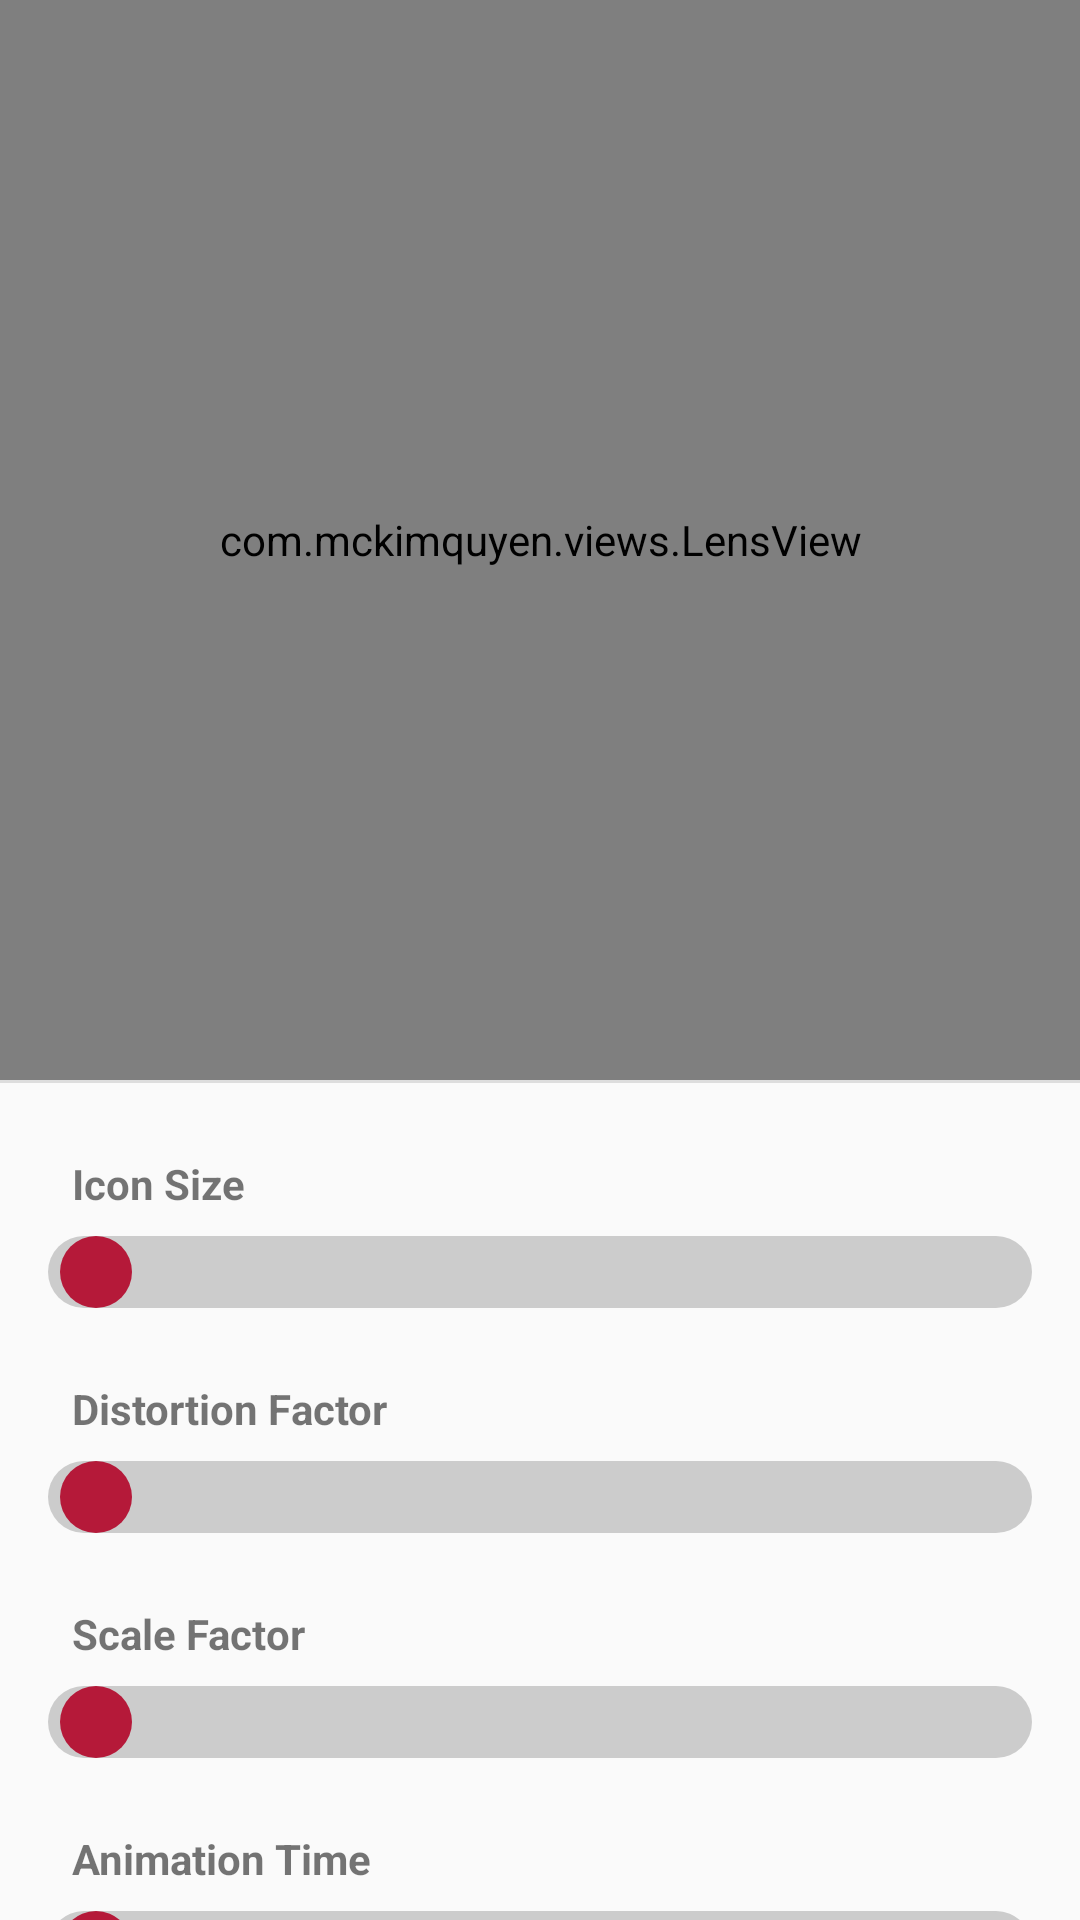

Layout XML and referenced resources for this Android screen:
<!-- AndroidManifest.xml: application theme AppTheme -->
<!-- res/layout/frm_lens.xml -->
<?xml version="1.0" encoding="utf-8"?>
<androidx.core.widget.NestedScrollView xmlns:android="http://schemas.android.com/apk/res/android"
    xmlns:tools="http://schemas.android.com/tools"
    android:layout_width="match_parent"
    android:layout_height="match_parent">

    <androidx.appcompat.widget.LinearLayoutCompat
        android:layout_width="match_parent"
        android:layout_height="wrap_content"
        android:orientation="vertical">

        <com.mckimquyen.views.LensView
            android:id="@+id/lensViewsSettings"
            android:layout_width="match_parent"
            android:layout_height="@dimen/height_lens_preview" />

        <View
            android:layout_width="match_parent"
            android:layout_height="1dp"
            android:background="@color/colorDivider" />

        <androidx.appcompat.widget.LinearLayoutCompat
            android:layout_width="match_parent"
            android:layout_height="wrap_content"
            android:layout_marginStart="@dimen/activity_horizontal_margin"
            android:layout_marginTop="@dimen/activity_vertical_margin"
            android:layout_marginEnd="@dimen/activity_horizontal_margin"
            android:layout_marginBottom="@dimen/activity_vertical_margin"
            android:orientation="vertical">

            <RelativeLayout
                android:layout_width="match_parent"
                android:layout_height="wrap_content"
                android:layout_margin="8dp">

                <androidx.appcompat.widget.AppCompatTextView
                    android:layout_width="wrap_content"
                    android:layout_height="wrap_content"
                    android:layout_alignParentStart="true"
                    android:text="@string/setting_min_icon_size"
                    android:textStyle="bold" />

                <androidx.appcompat.widget.AppCompatTextView
                    android:id="@+id/tvValueMinIconSize"
                    android:layout_width="wrap_content"
                    android:layout_height="wrap_content"
                    android:layout_alignParentEnd="true"
                    android:textStyle="bold"
                    tools:ignore="RelativeOverlap" />

            </RelativeLayout>

            <RelativeLayout
                android:id="@+id/sbMinIconSizeParent"
                android:layout_width="match_parent"
                android:layout_height="wrap_content">

                <androidx.appcompat.widget.AppCompatSeekBar
                    android:id="@+id/sbMinIconSize"
                    android:layout_width="match_parent"
                    android:layout_height="wrap_content"
                    android:layout_marginBottom="16dp"
                    android:background="@drawable/rounded_background"
                    android:contentDescription="@string/app_name"
                    android:progressDrawable="@drawable/custom_seekbar"
                    android:thumb="@drawable/custom_thumb" />

            </RelativeLayout>

            <RelativeLayout
                android:layout_width="match_parent"
                android:layout_height="wrap_content"
                android:layout_margin="8dp">

                <androidx.appcompat.widget.AppCompatTextView
                    android:layout_width="wrap_content"
                    android:layout_height="wrap_content"
                    android:layout_alignParentStart="true"
                    android:text="@string/setting_distortion_factor"
                    android:textStyle="bold" />

                <androidx.appcompat.widget.AppCompatTextView
                    android:id="@+id/tvValueDistortionFactor"
                    android:layout_width="wrap_content"
                    android:layout_height="wrap_content"
                    android:layout_alignParentEnd="true"
                    android:textStyle="bold"
                    tools:ignore="RelativeOverlap" />

            </RelativeLayout>

            <RelativeLayout
                android:id="@+id/rlSbDistortionFactorParent"
                android:layout_width="match_parent"
                android:layout_height="wrap_content">

                <androidx.appcompat.widget.AppCompatSeekBar
                    android:id="@+id/sbDistortionFactor"
                    android:layout_width="match_parent"
                    android:layout_height="wrap_content"
                    android:layout_marginBottom="16dp"
                    android:background="@drawable/rounded_background"
                    android:contentDescription="@string/app_name"
                    android:progressDrawable="@drawable/custom_seekbar"
                    android:thumb="@drawable/custom_thumb" />

            </RelativeLayout>

            <RelativeLayout
                android:layout_width="match_parent"
                android:layout_height="wrap_content"
                android:layout_margin="8dp">

                <androidx.appcompat.widget.AppCompatTextView
                    android:layout_width="wrap_content"
                    android:layout_height="wrap_content"
                    android:layout_alignParentStart="true"
                    android:text="@string/setting_scale_factor"
                    android:textStyle="bold" />

                <androidx.appcompat.widget.AppCompatTextView
                    android:id="@+id/tvValueScaleFactor"
                    android:layout_width="wrap_content"
                    android:layout_height="wrap_content"
                    android:layout_alignParentEnd="true"
                    android:textStyle="bold"
                    tools:ignore="RelativeOverlap" />

            </RelativeLayout>

            <RelativeLayout
                android:id="@+id/rlSbScaleFactorParent"
                android:layout_width="match_parent"
                android:layout_height="wrap_content">

                <androidx.appcompat.widget.AppCompatSeekBar
                    android:id="@+id/sbScaleFactor"
                    android:layout_width="match_parent"
                    android:layout_height="wrap_content"
                    android:layout_marginBottom="16dp"
                    android:background="@drawable/rounded_background"
                    android:contentDescription="@string/app_name"
                    android:progressDrawable="@drawable/custom_seekbar"
                    android:thumb="@drawable/custom_thumb" />

            </RelativeLayout>

            <RelativeLayout
                android:layout_width="match_parent"
                android:layout_height="wrap_content"
                android:layout_margin="8dp">

                <androidx.appcompat.widget.AppCompatTextView
                    android:layout_width="wrap_content"
                    android:layout_height="wrap_content"
                    android:layout_alignParentStart="true"
                    android:text="@string/setting_animation_time"
                    android:textStyle="bold" />

                <androidx.appcompat.widget.AppCompatTextView
                    android:id="@+id/tvValueAnimationTime"
                    android:layout_width="wrap_content"
                    android:layout_height="wrap_content"
                    android:layout_alignParentEnd="true"
                    android:textStyle="bold"
                    tools:ignore="RelativeOverlap" />

            </RelativeLayout>

            <RelativeLayout
                android:id="@+id/rlSbAnimationTimeParent"
                android:layout_width="match_parent"
                android:layout_height="wrap_content">

                <androidx.appcompat.widget.AppCompatSeekBar
                    android:id="@+id/sbAnimationTime"
                    android:layout_width="match_parent"
                    android:layout_height="wrap_content"
                    android:layout_marginBottom="16dp"
                    android:background="@drawable/rounded_background"
                    android:contentDescription="@string/app_name"
                    android:progressDrawable="@drawable/custom_seekbar"
                    android:thumb="@drawable/custom_thumb" />

            </RelativeLayout>

        </androidx.appcompat.widget.LinearLayoutCompat>

        <View
            android:layout_width="match_parent"
            android:layout_height="1dp"
            android:background="@color/colorDivider" />

    </androidx.appcompat.widget.LinearLayoutCompat>

</androidx.core.widget.NestedScrollView>
<!-- resources referenced by this layout -->
<resources>
  <color name="colorDivider">#DDDDDD</color>
  <dimen name="activity_horizontal_margin">16dp</dimen>
  <dimen name="activity_vertical_margin">16dp</dimen>
  <dimen name="height_lens_preview">360dp</dimen>
  <!-- drawable custom_seekbar (drawable) -->
  <layer-list xmlns:android="http://schemas.android.com/apk/res/android">
      
      <item>
          <shape android:shape="rectangle">
              <size android:height="8dp" /> 
              <solid android:color="#CCCCCC" /> 
          </shape>
      </item>
  
      
      <item android:id="@android:id/progress">
          <clip>
              <shape android:shape="rectangle">
                  <size android:height="8dp" /> 
                  <solid android:color="#CCCCCC" /> 
              </shape>
          </clip>
      </item>
  </layer-list>
  <!-- drawable custom_thumb (drawable) -->
  <shape xmlns:android="http://schemas.android.com/apk/res/android"
      android:shape="oval">
      <size
          android:width="24dp"
          android:height="24dp" /> 
      <solid android:color="@color/colorPrimary" /> 
  </shape>
  <!-- drawable rounded_background (drawable) -->
  <shape xmlns:android="http://schemas.android.com/apk/res/android"
      android:shape="rectangle">
  
      
      <solid android:color="#CCCCCC" /> 
  
      
      <corners android:radius="45dp" />
  </shape>
  <string name="setting_animation_time">Animation Time</string>
  <string name="setting_distortion_factor">Distortion Factor</string>
  <string name="setting_min_icon_size">Icon Size</string>
  <string name="setting_scale_factor">Scale Factor</string>
  <style name="AppTheme" parent="Theme.AppCompat.DayNight.DarkActionBar">
          <item name="colorPrimary">@color/colorPrimary</item>
          <item name="colorPrimaryDark">@color/colorPrimaryDark</item>
          <item name="colorAccent">@color/colorAccent</item>
      </style>
  <color name="colorPrimary">#b51939</color>
  <color name="colorPrimaryDark">#b51939</color>
  <color name="colorAccent">#b51939</color>
</resources>
